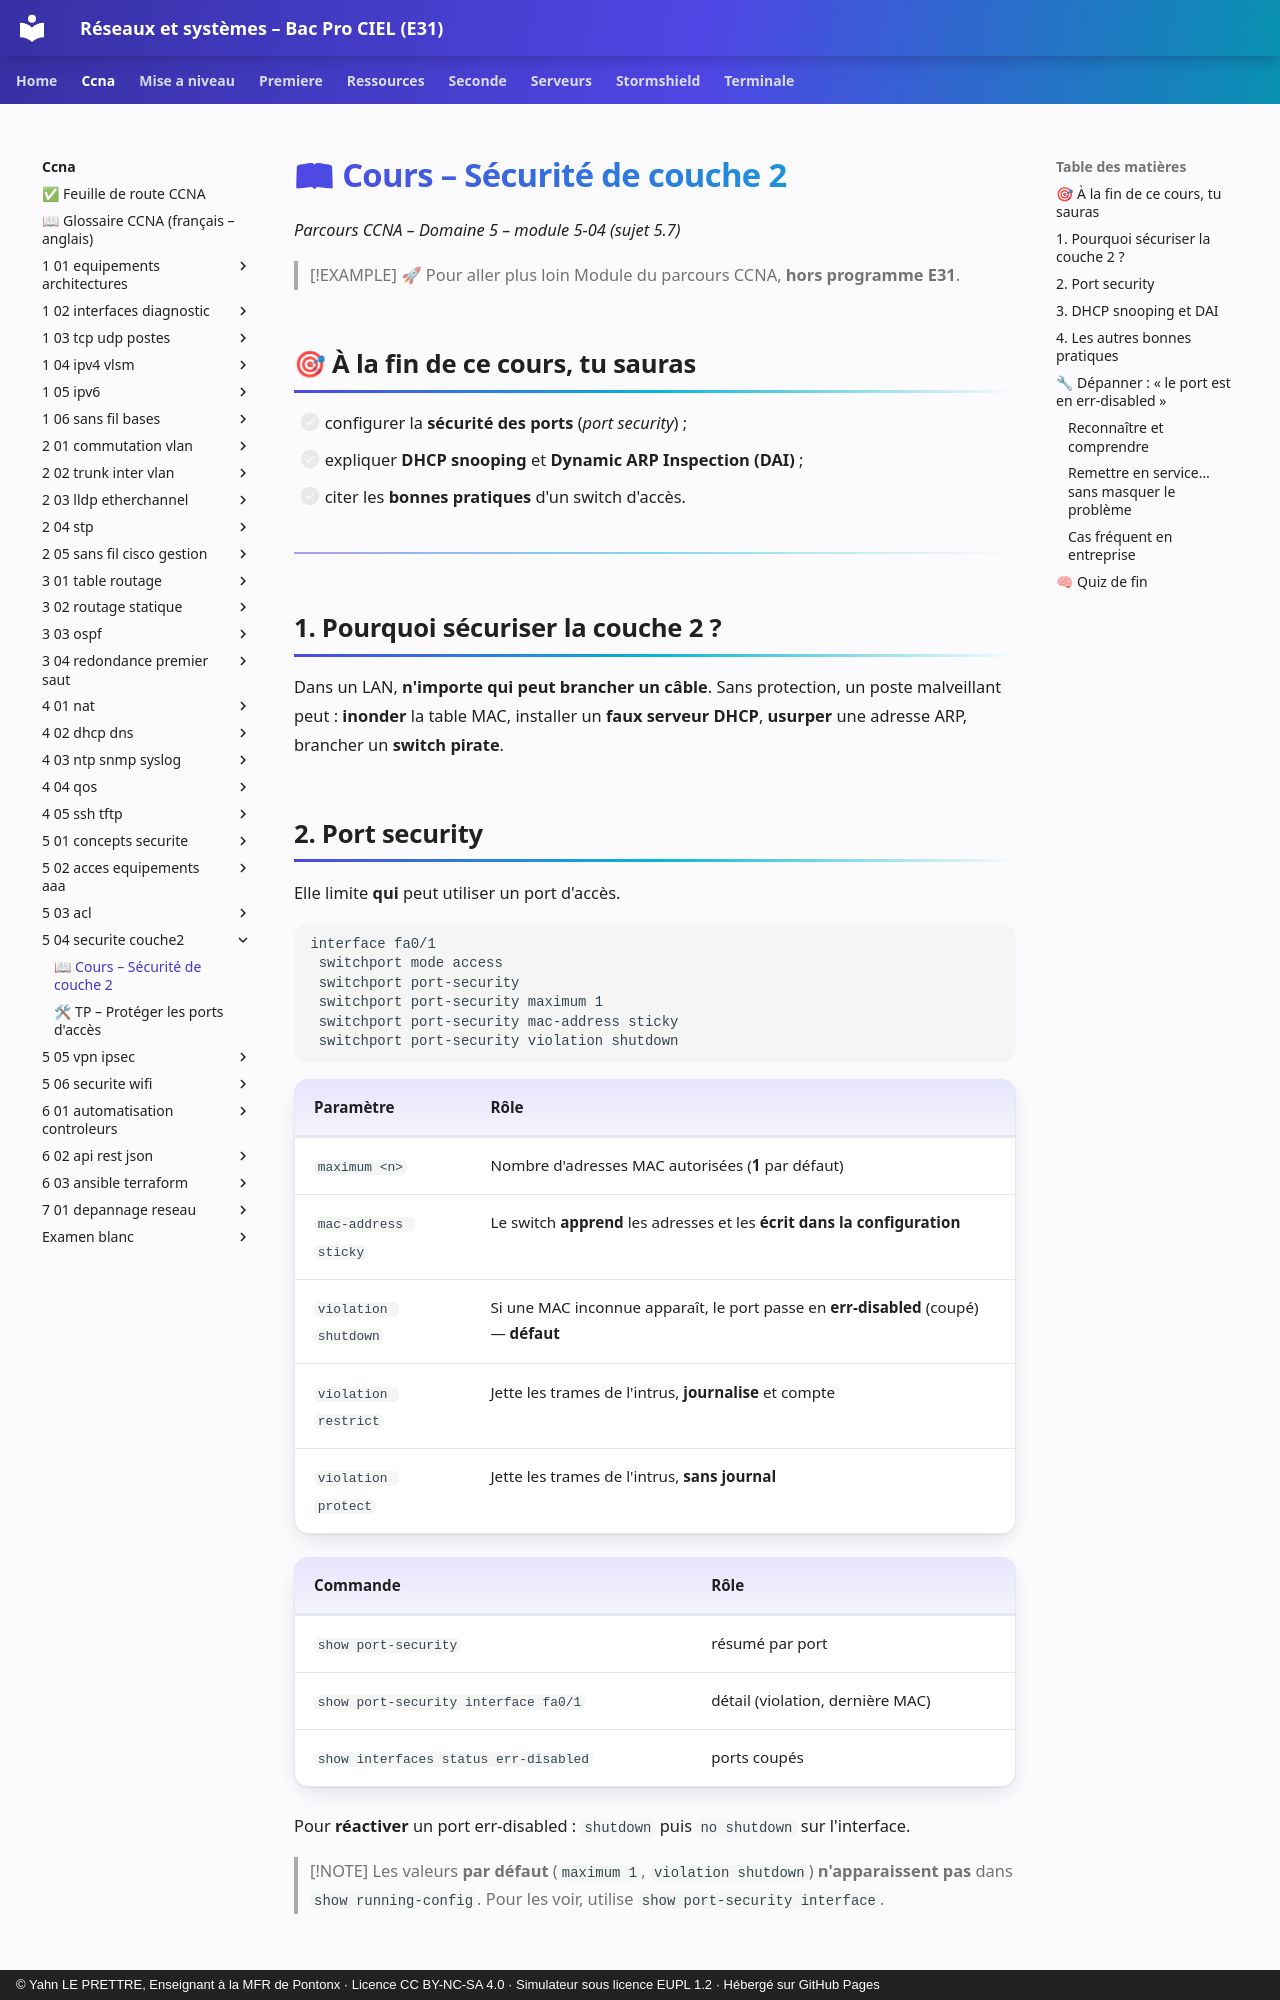

repository: YahnLP/bacprociel-reseau-systeme · page: ccna/5-04-securite-couche2/01-cours/index.html · generator: mkdocs · copyright: © Yahn LE PRETTRE, Enseignant à la MFR de Pontonx · Licence CC BY-NC-SA 4.0 · Simulateur sous licence EUPL 1.2 · Hébergé sur GitHub Pages

# 📖 Cours – Sécurité de couche 2

*Parcours CCNA – Domaine 5 – module 5-04 (sujet 5.7)*

> [!EXAMPLE] 🚀 Pour aller plus loin
> Module du parcours CCNA, **hors programme E31**.

## 🎯 À la fin de ce cours, tu sauras

- [ ] configurer la **sécurité des ports** (*port security*) ;
- [ ] expliquer **DHCP snooping** et **Dynamic ARP Inspection (DAI)** ;
- [ ] citer les **bonnes pratiques** d'un switch d'accès.

---

## 1. Pourquoi sécuriser la couche 2 ?

Dans un LAN, **n'importe qui peut brancher un câble**. Sans protection, un poste malveillant peut : **inonder** la table MAC, installer un **faux serveur DHCP**, **usurper** une adresse ARP, brancher un **switch pirate**.

## 2. Port security

Elle limite **qui** peut utiliser un port d'accès.

```text
interface fa0/1
 switchport mode access
 switchport port-security
 switchport port-security maximum 1
 switchport port-security mac-address sticky
 switchport port-security violation shutdown
```

| Paramètre | Rôle |
|---|---|
| `maximum <n>` | Nombre d'adresses MAC autorisées (**1** par défaut) |
| `mac-address sticky` | Le switch **apprend** les adresses et les **écrit dans la configuration** |
| `violation shutdown` | Si une MAC inconnue apparaît, le port passe en **err-disabled** (coupé) — **défaut** |
| `violation restrict` | Jette les trames de l'intrus, **journalise** et compte |
| `violation protect` | Jette les trames de l'intrus, **sans journal** |

| Commande | Rôle |
|---|---|
| `show port-security` | résumé par port |
| `show port-security interface fa0/1` | détail (violation, dernière MAC) |
| `show interfaces status err-disabled` | ports coupés |

Pour **réactiver** un port err-disabled : `shutdown` puis `no shutdown` sur l'interface.

> [!NOTE]
> Les valeurs **par défaut** (`maximum 1`, `violation shutdown`) **n'apparaissent pas** dans `show running-config`. Pour les voir, utilise `show port-security interface`.
